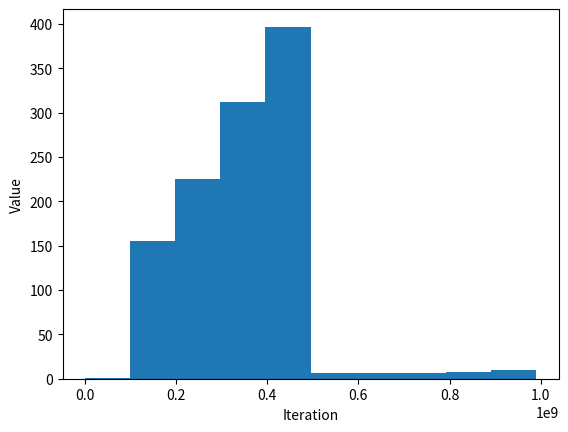

Python code for this plot:
from os import lseek
import matplotlib.pyplot as plt

ls = [105694310,267595519,133797759,668988799,248197804,338847267,384171998,406834363,418165546,423831138,426663933,213331966,321414348,160707174,295101951,147550975,288523852,359010291,394253510,411875119,205937559,317717144,373606937,401551833,200775916,100387958,264942343,347219536,173609768,301553248,150776624,753883122,252442520,340969625,170484812,852424063,257369567,343433148,171716574,300606651,365051690,397274210,413385469,421441099,425468914,427482822,428489775,428993252,429244991,429370860,429433794,429465262,429480995,429488862,429492796,429494762,429495746,214747873,107373936,268435333,134217666,281857198,355676963,177838481,303667605,366582167,183291083,916455419,260571135,345033932,172516966,862584831,431292415,236312985,332904857,381200793,405348761,417422745,423459737,426478233,427987481,428742105,429119417,214559708,322028219,161014109,295255419,362376074,395936402,412716565,421106647,425301688,212650844,321073786,375285258,187642629,308569679,369033204,399264967,414380848,421938788,425717759,212858879,106429439,267963084,348729907,389113318,409305023,419400876,424448803,426972766,428234747,428865738,214432869,321964799,160982399,295239564,147619782,288558255,144279127,286887928,358192329,393844529,411670629,420583679,425040204,427268467,428382598,428939663,429218196,429357463,429427096,429461912,214730956,322113843,161056921,295276825,362386777,395941753,412719241,421107985,425302357,427399543,428448136,428972433,214486216,107243108,536215541,241559141,120779570,275138150,137569075,283532902,356514815,178257407,303877068,366686899,183343449,306420089,367958409,398727569,414112149,421804439,425650584,427573657,213786828,321641779,375569254,402532991,416014860,422755795,426126262,427811495,428654112,429075421,429286075,214643037,322069883,375783306,187891653,939458266,469729133,234864566,117432283,220619978,325058354,162529177,296012953,362754841,396125785,412811257,421153993,425325361,212662680,321079705,375288217,402392473,415944601,207972300,318734515,374115622,401806175,415651452,422574091,426035410,427766069,428631399,429064064,214532032,322014380,375755555,402626142,416061436,208030718,104015359,266756044,133378022,281437375,140718687,285107708,357302219,393399474,411448101,420472415,210236207,105118103,267307416,348402073,388949401,409223065,204611532,317054131,158527065,294011897,147005948,288251339,358874034,394185381,411841055,205920527,317708628,158854314,294175521,361836125,395666427,197833213,989166069,264206668,346851698,388174214,194087107,970435535,263270141,346383435,387940082,408718406,204359203,316927966,373212347,401354538,415425634,422461181,425978955,427737842,428617286,429057007,429276868,429386799,429441764,429469246,429482988,429489858,429493294,429495011,429495870,429496300,214748150,322122439,375809584,402653157,416074943,422785836,426141283,427819006,213909503,321703116,375599922,402548326,416022527,422759628,426128179,427812454,428654591,429075660,429286195,429391462,429444095,429470412,429483571,429490150,429493439,429495084,429495907,429496318,429496523,429496626,214748313,107374156,268435443,348966086,389231407,409364068,204682034,317089381,373293055,401394892,200697446,315097087,372296908,400896819,415196774,422346751,425921740,427709235,428602982,214301491,107150745,268323737,348910233,389203481,409350105,419423417,424460073,426978401,428237565,428867147,429181938,429339334,214669667,107334833,268415781,348956255,174478127,301987428,150993714,290245221,359870975,394683852,412090291,420793510,425145119,212572559,106286279,267891504,348694117,174347058,871735292,258335129,343915929,386706329,408101529,418799129,209399564,319448147,374472438,401984583,415740656,422618693,211309346,320403038,160201519,294849124,362172926,395834828,197917414,313707071,156853535,293175132,361335931,180667965,305082347,367289538,398393134,413944931,206972465,318234597,373865663,186932831,308214780,368855755,399176242,414336485,421916607,425706668,212853334,321175031,160587515,295042122,147521061,288508895,359002812,394249771,197124885,313310807,371403768,400450249,414973489,422235109,425865919,427681324,428589027,214294513,321895621,375696175,402596452,416046591,422771660,211385830,320441279,160220639,294858684,362177707,395837218,412666973,421081851,425289290,212644645,321070687,375283708,402390219,415943474,207971737,318734233,374115481,187057740,308277235,154138617,291817673,360657201,395076965,412286847,420891788,425194259,212597129,321046929,375271829,402384279,415940504,422718617,211359308,105679654,528398271,264199135,227958321,328727525,164363762,296930246,363213487,181606743,305551736,367524233,398510481,414003605,207001802,103500901,266498815,133249407,281373068,355434899,392465814,410981271,420239000,424867865,212433932,320965331,160482665,294989697,362243213,395869971,412683350,421090040,425293384,212646692,321071711,160535855,295016292,362256511,181128255,305312492,367404611,183702305,918511527,260673941,345085335,387291032,408393881,204196940,316846835,373171782,401334255,415415492,207707746,318602237,374049483,401773106,200886553,315191641,372344185,400920457,200460228,314978479,372237604,400867166,415181948,207590974,318543851,374020290,401758510,415627619,422562174,426029452,427763090,213881545,106940772,268218751,348857740,389177234,409336982,204668491,317082610,373289669,401393199,200696599,315096664,372296697,400896713,415196721,207598360,103799180,266647954,133323977,666619887,248079359,338788044,384142386,406819558,203409779,316453254,372974991,401235860,415366295,422431512,211215756,105607878,267552303,348524516,389010623,409253676,419375202,209687601,104843800,267170265,133585132,667925662,248144647,338820688,384158709,406827719,203413859,101706929,508534649,240175097,334835913,167417956,298457343,149228671,746143357,252055532,126027766,277762247,353629488,391563109,410529919,420013324,424755027,427125878,428311303,428904016,214452008,107226004,268361366,134180683,281838706,355667718,177833859,303665294,366581011,398038870,199019435,314258082,371877406,400687067,415091898,207545949,318521339,374009034,401752882,200876441,100438220,502191102,251095551,227303142,113651571,271574150,350535439,175267719,302382224,365939477,182969738,914848692,260490799,130245399,279871064,139935532,284716130,357106430,393301579,411399154,420447942,424972335,212486167,106243083,267869906,348683318,389090023,194545011,312020870,370758800,400127764,414812247,207406123,103703061,518515309,259257654,227711247,113855623,271676176,350586453,175293226,876466132,438233066,219116533,225704191,112852095,271174412,135587206,282541967,141270983,285383856,142691928,713459641,356729820,178364910,223666610,326581669,163290834,296393782,148196891,288846810,359171769,179585884,304541307,367019018,183509509,306503119,367999924,398748327,414122528,421809628,425653179,427574954,213787477,106893738,534468693,267234346,228110082,328803405,379150067,404323398,202161699,315829214,157914607,293705668,146852834,734264171,251461573,125730786,277613758,353555243,176777621,303137175,151568587,757842939,252640511,341068620,170534310,300015519,364756124,397126427,413311578,206655789,103327894,266412312,347954520,388725625,409111177,419303953,424400341,426948535,428222632,214111316,321804022,160902011,804510057,254973867,127486933,637434669,246620098,123310049,276403389,138201694,691008473,249298788,339397759,169698879,848494397,424247198,212123599,106061799,220051454,324774092,377135410,403316070,416406399,422951564,426224147,427860438,428678583,429087656,214543828,322020278,161010139,805050697,255000899,127500449,278498589,353997659,176998829,303247779,366372254,397934492,413715610,206857805,318177267,373836998,401666864,200833432,100416716,264956722,347226726,388361727,408929228,419212979,424354854,426925791,428211260,428853995,429175362,429336045,429416387,429456558,214728279,322112504,375804617,187902308,939511542,469755771,238236153,333866441,381681585,405589157,417542943,423519836,426508283,213254141,321375435,375436082,402466406,201233203,315364966,372430847,400963788,415230259,422363494,425930111,212965055,321230892,375363811,187681905,308589317,369043023,399269876,414383303,207191651,318344190,373920460,401708594,200854297,100427148,264961939,347229334,388363031,194181515,970907579,485453789,239021054,119510527,274503628,352000178,390748454,195374227,312435478,370966103,185483051,307489890,368493310,398995019,414245874,421871302,210935651,320216190,374856459,187428229,937141149,261605422,345551075,387523902,408510316,419003522,424250126,212125063,320810896,375153812,402325271,415911000,207955500,103977750,266737239,133368619,666843099,248090519,338793624,384145177,406820953,418158841,209079420,319288075,159644037,294570383,362033556,395765143,412630936,421063832,425280281,212640140,106320070,267908399,348702564,389099647,409298188,419397458,424447094,212223547,320860138,375178433,402337581,415917155,422706942,426101836,427799282,428648006,214324003,321910366,375703547,402600138,416048434,422772581,426134655,427815692,428656211,429076470,429286599,429391664,429444197,429470463,214735231,322115980,375806355,402651542,201325771,315411250,372453989,400975359,415236044,422366387,425931558,212965779,321231254,160615627,295056178,362276453,395886591,412691660,206345830,317921279,373709004,186854502,308175615,368836172,399166451,414331590,421914159,210957079,320226904,374861817,402179273,415838001,207919000,318707865,374102297,401799513,200899756,315198243,372347486,400922107,415209418,422353074,425924901,427710815,428603772,429050251,429273490,429385109,429440919,214720459,322108594,375802662,402649695,416073212,422784971,426140850,427818789,428657759,429077244,429286987,429391858,214695929,322096329,161048164,295272447,147636223,288566476,359031603,179515801,304506265,152253132,290874931,145437465,287467097,358481913,393989321,411743025,420619877,425058303,427277516,213638758,321567743,375532236,402514483,201257241,315376985,372436857,400966793,415231761,422364245,211182122,320339426,374918077,402207403,415852066,422674398,426085563,213042781,321269755,375383242,402439986,415968357,422732543,426114636,427805683,428651206,429073967,429285348,214642674,322069701,161034850,295265790,147632895,288564812,359030770,394263750,197131875,313314302,371405515,185702757,307599743,153799871,291648300,360572515,395034622,412265675,420881202,425188966,427342847,213671423,106835711,268166220,348831475,389164102,409330415,419413572,424455151,212227575,320862152,375179441,402338085,415917407,422707068,426101899,427799314,428648021,429072375,429284552,429390641,429443685,429470207,214735103,322115916,161057958,295277343,362387036,395941883,412719306,421108017,210554008,320025369,374761049,187380524,936902623,468451311,238170930,333833829,166916914,298206822,149103411,289300070,359398399,394447564,411972147,420734438,425115583,427306156,428401443,214200721,321848725,375672727,187836363,308666546,154333273,291915001,145957500,287727115,143863557,286680143,358088436,393792583,411644656,420570692,425033711,427265220,213632610,106816305,268156517,134078258,670391293,248267929,338882329,169441164,847205823,423602911,235928510,332712619,381104674,405300702,417398715,423447722,426472226,213236113,321366421,375431575,187715787,308606258,154303129,771515646,385757823,192878911,964394]

plt.hist(ls)
plt.xlabel("Iteration")
plt.ylabel("Value")
plt.show()
